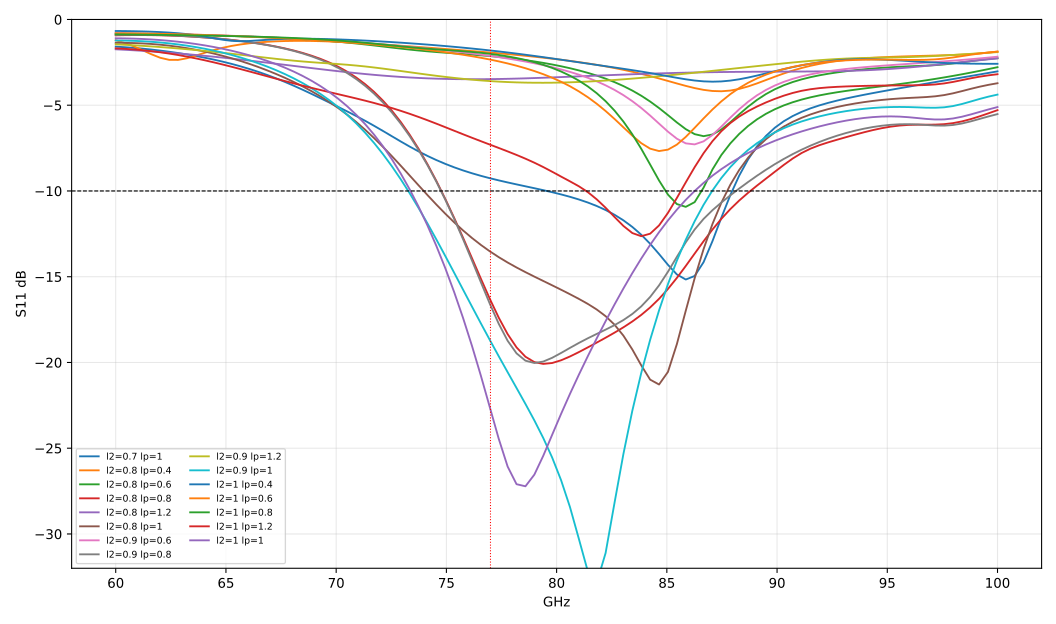

The file beside this chart, header and first rows:
freq_ghz, variation, s11_db
60, l2='0.7mm' lp='1mm', -1.586
60.4, l2='0.7mm' lp='1mm', -1.617
60.81, l2='0.7mm' lp='1mm', -1.655
61.21, l2='0.7mm' lp='1mm', -1.701
61.62, l2='0.7mm' lp='1mm', -1.754
62.02, l2='0.7mm' lp='1mm', -1.814
62.42, l2='0.7mm' lp='1mm', -1.882
62.83, l2='0.7mm' lp='1mm', -1.957
63.23, l2='0.7mm' lp='1mm', -2.04
63.64, l2='0.7mm' lp='1mm', -2.131
64.04, l2='0.7mm' lp='1mm', -2.23
64.44, l2='0.7mm' lp='1mm', -2.34
64.85, l2='0.7mm' lp='1mm', -2.459
65.25, l2='0.7mm' lp='1mm', -2.589
65.66, l2='0.7mm' lp='1mm', -2.731
66.06, l2='0.7mm' lp='1mm', -2.886
66.46, l2='0.7mm' lp='1mm', -3.054
66.87, l2='0.7mm' lp='1mm', -3.236
67.27, l2='0.7mm' lp='1mm', -3.432
67.68, l2='0.7mm' lp='1mm', -3.643
68.08, l2='0.7mm' lp='1mm', -3.866
68.48, l2='0.7mm' lp='1mm', -4.101
68.89, l2='0.7mm' lp='1mm', -4.345
69.29, l2='0.7mm' lp='1mm', -4.595
69.7, l2='0.7mm' lp='1mm', -4.849
70.1, l2='0.7mm' lp='1mm', -5.106
70.51, l2='0.7mm' lp='1mm', -5.366
70.91, l2='0.7mm' lp='1mm', -5.632
71.31, l2='0.7mm' lp='1mm', -5.909
71.72, l2='0.7mm' lp='1mm', -6.199
72.12, l2='0.7mm' lp='1mm', -6.5
72.53, l2='0.7mm' lp='1mm', -6.808
72.93, l2='0.7mm' lp='1mm', -7.114
73.33, l2='0.7mm' lp='1mm', -7.411
73.74, l2='0.7mm' lp='1mm', -7.693
74.14, l2='0.7mm' lp='1mm', -7.957
74.55, l2='0.7mm' lp='1mm', -8.199
74.95, l2='0.7mm' lp='1mm', -8.42
75.35, l2='0.7mm' lp='1mm', -8.621
75.76, l2='0.7mm' lp='1mm', -8.803
76.16, l2='0.7mm' lp='1mm', -8.968
76.57, l2='0.7mm' lp='1mm', -9.118
76.97, l2='0.7mm' lp='1mm', -9.256
77.37, l2='0.7mm' lp='1mm', -9.383
77.78, l2='0.7mm' lp='1mm', -9.502
78.18, l2='0.7mm' lp='1mm', -9.616
78.59, l2='0.7mm' lp='1mm', -9.728
78.99, l2='0.7mm' lp='1mm', -9.839
79.39, l2='0.7mm' lp='1mm', -9.953
79.8, l2='0.7mm' lp='1mm', -10.07
80.2, l2='0.7mm' lp='1mm', -10.2
80.61, l2='0.7mm' lp='1mm', -10.34
81.01, l2='0.7mm' lp='1mm', -10.5
81.41, l2='0.7mm' lp='1mm', -10.67
81.82, l2='0.7mm' lp='1mm', -10.88
82.22, l2='0.7mm' lp='1mm', -11.11
82.63, l2='0.7mm' lp='1mm', -11.39
83.03, l2='0.7mm' lp='1mm', -11.71
83.43, l2='0.7mm' lp='1mm', -12.1
83.84, l2='0.7mm' lp='1mm', -12.55
... 1,440 more rows
